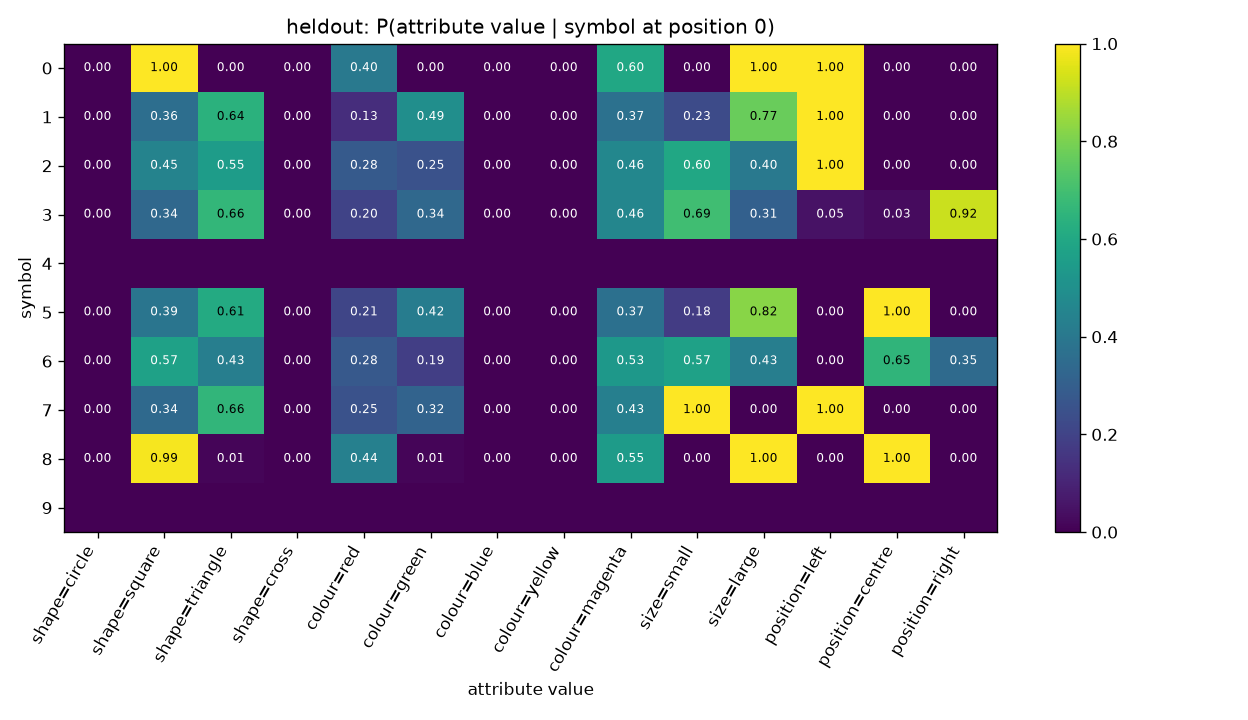

Source data for this figure (header and first rows):
symbol, shape=circle, shape=square, shape=triangle, shape=cross, colour=red, colour=green, colour=blue, colour=yellow, colour=magenta, size=small, size=large, position=left, position=centre, position=right
0, 0.0, 1.0, 0.0, 0.0, 0.4026, 0.0, 0.0, 0.0, 0.5974, 0.0, 1.0, 1.0, 0.0, 0.0
1, 0.0, 0.3614, 0.6386, 0.0, 0.1325, 0.494, 0.0, 0.0, 0.3735, 0.2289, 0.7711, 1.0, 0.0, 0.0
2, 0.0, 0.4478, 0.5522, 0.0, 0.2836, 0.2537, 0.0, 0.0, 0.4627, 0.597, 0.403, 1.0, 0.0, 0.0
3, 0.0, 0.3396, 0.6604, 0.0, 0.2015, 0.3396, 0.0, 0.0, 0.459, 0.694, 0.306, 0.04851, 0.02985, 0.9216
4, , , , , , , , , , , , , , 
5, 0.0, 0.3895, 0.6105, 0.0, 0.2105, 0.4211, 0.0, 0.0, 0.3684, 0.1789, 0.8211, 0.0, 1.0, 0.0
6, 0.0, 0.5737, 0.4263, 0.0, 0.2789, 0.1873, 0.0, 0.0, 0.5339, 0.5737, 0.4263, 0.0, 0.6534, 0.3466
7, 0.0, 0.3409, 0.6591, 0.0, 0.25, 0.3182, 0.0, 0.0, 0.4318, 1.0, 0.0, 1.0, 0.0, 0.0
8, 0.0, 0.9859, 0.01408, 0.0, 0.4366, 0.01408, 0.0, 0.0, 0.5493, 0.0, 1.0, 0.0, 1.0, 0.0
9, , , , , , , , , , , , , , 
